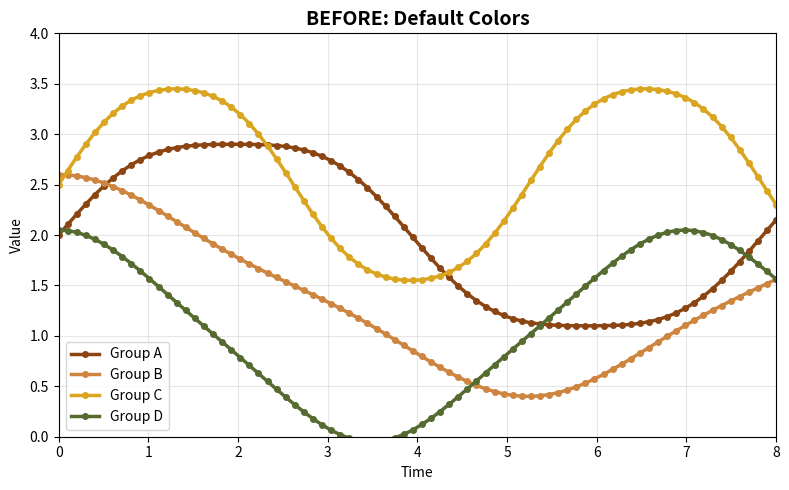

Here is the Python script that generated this plot: (Note: this script raises an exception after producing the figure.)
#!/usr/bin/env python3
"""
Create clean line chart comparison for README.
"""

import numpy as np
import matplotlib.pyplot as plt

# Generate very clean sample data
np.random.seed(42)
time = np.linspace(0, 8, 80)

# Create clean, orderly datasets
line_data = {
    'time': time,
    'Group A': 2 + np.sin(time * 0.8) + 0.1 * np.sin(time * 2.4),
    'Group B': 1.5 + np.cos(time * 0.6) + 0.1 * np.cos(time * 1.8),
    'Group C': 2.5 + np.sin(time * 1.2) + 0.05 * np.sin(time * 3.6),
    'Group D': 1 + np.cos(time * 0.9) + 0.05 * np.cos(time * 2.7),
}

def create_clean_before():
    """Create clean 'before' plot with orderly messy colors"""
    fig, ax = plt.subplots(figsize=(8, 5))

    # Use orderly but not too ugly colors
    colors = ['#8B4513', '#CD853F', '#DAA520', '#556B2F']  # Brown, orange, gold, dark green

    for i, (label, values) in enumerate(list(line_data.items())[1:]):
        ax.plot(line_data['time'], values, label=label, linewidth=2.5,
               marker='o', markersize=4, color=colors[i])

    ax.set_title('BEFORE: Default Colors', fontsize=14, fontweight='bold')
    ax.set_xlabel('Time')
    ax.set_ylabel('Value')
    ax.legend(frameon=True, fancybox=True)
    ax.grid(True, alpha=0.3)
    ax.set_xlim(0, 8)
    ax.set_ylim(0, 4)

    plt.tight_layout()
    plt.savefig('assets/comparison/clean_before.png', dpi=150, bbox_inches='tight')
    plt.close()

def create_clean_after():
    """Create clean 'after' plot with professional colors"""
    fig, ax = plt.subplots(figsize=(8, 5))

    # Use professional NPG colors
    colors = ['#E64B35', '#4DBBD5', '#00A087', '#3C5488']

    for i, (label, values) in enumerate(list(line_data.items())[1:]):
        ax.plot(line_data['time'], values, label=label, linewidth=2.5,
               marker='o', markersize=4, color=colors[i], alpha=0.9)

    ax.set_title('AFTER: Professional Colors', fontsize=14, fontweight='bold')
    ax.set_xlabel('Time')
    ax.set_ylabel('Value')
    ax.legend(frameon=True, fancybox=True)
    ax.grid(True, alpha=0.3)
    ax.set_xlim(0, 8)
    ax.set_ylim(0, 4)

    plt.tight_layout()
    plt.savefig('assets/comparison/clean_after.png', dpi=150, bbox_inches='tight')
    plt.close()

if __name__ == "__main__":
    create_clean_before()
    create_clean_after()
    print("✓ Clean comparison images created!")
